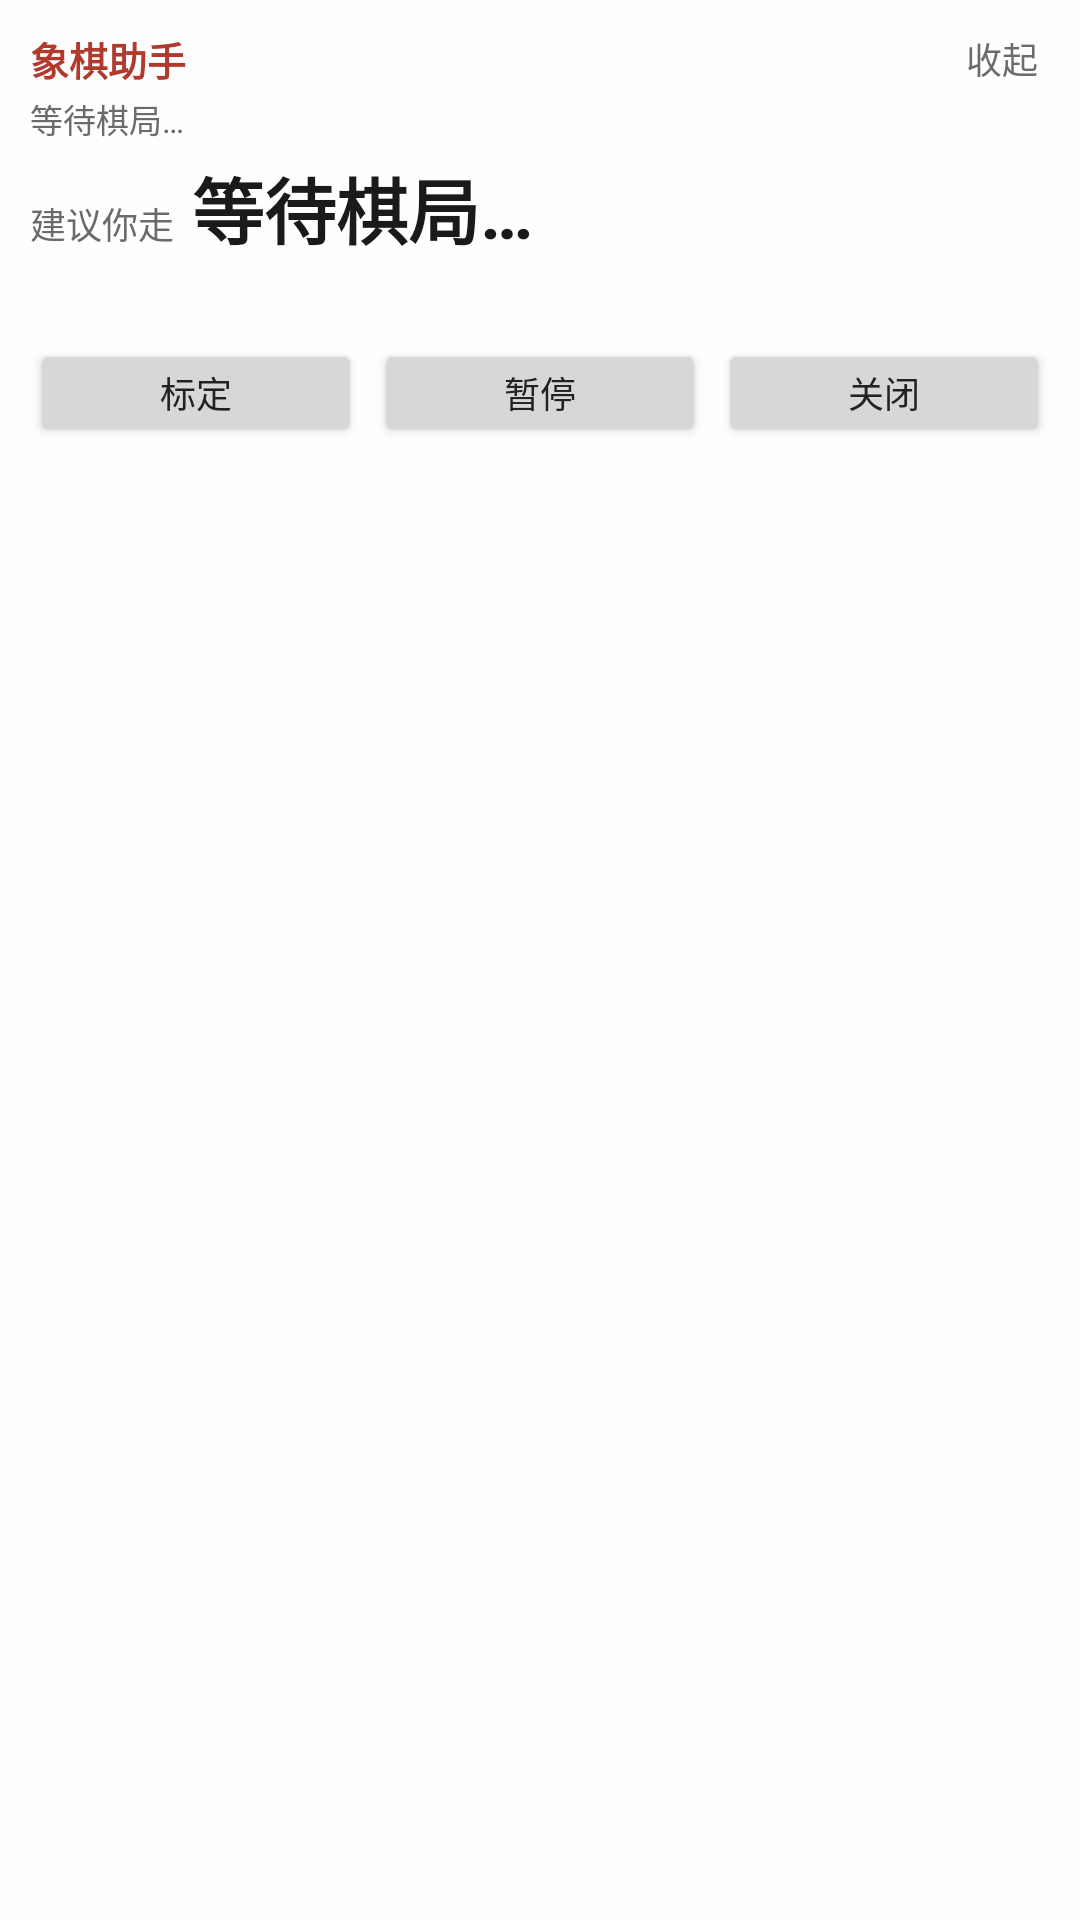

The Android layout XML behind this screen, and the referenced resources:
<!-- AndroidManifest.xml: application theme AppTheme -->
<!-- res/layout/overlay_panel.xml -->
<?xml version="1.0" encoding="utf-8"?>
<LinearLayout xmlns:android="http://schemas.android.com/apk/res/android"
    android:id="@+id/panelRoot"
    android:layout_width="wrap_content"
    android:layout_height="wrap_content"
    android:background="@color/overlay_bg"
    android:orientation="vertical"
    android:padding="10dp">

    <LinearLayout
        android:id="@+id/panelHeader"
        android:layout_width="match_parent"
        android:layout_height="wrap_content"
        android:gravity="center_vertical"
        android:orientation="horizontal">

        <TextView
            android:id="@+id/tvPanelTitle"
            android:layout_width="0dp"
            android:layout_height="wrap_content"
            android:layout_weight="1"
            android:text="@string/overlay_title"
            android:textColor="@color/overlay_title"
            android:textSize="13sp"
            android:textStyle="bold" />

        <TextView
            android:id="@+id/tvPanelToggle"
            android:layout_width="wrap_content"
            android:layout_height="wrap_content"
            android:paddingStart="8dp"
            android:paddingEnd="4dp"
            android:text="收起"
            android:textColor="@color/text_secondary"
            android:textSize="12sp" />
    </LinearLayout>

    <TextView
        android:id="@+id/tvStatus"
        android:layout_width="match_parent"
        android:layout_height="wrap_content"
        android:layout_marginTop="2dp"
        android:text="@string/overlay_waiting"
        android:textColor="@color/text_secondary"
        android:textSize="11sp" />

    <TextView
        android:id="@+id/tvOpponent"
        android:layout_width="match_parent"
        android:layout_height="wrap_content"
        android:layout_marginTop="6dp"
        android:textColor="@color/text_secondary"
        android:textSize="13sp"
        android:visibility="gone" />

    <LinearLayout
        android:layout_width="match_parent"
        android:layout_height="wrap_content"
        android:layout_marginTop="4dp"
        android:gravity="bottom"
        android:orientation="horizontal">

        <TextView
            android:id="@+id/tvSuggestLabel"
            android:layout_width="wrap_content"
            android:layout_height="wrap_content"
            android:text="@string/overlay_suggest"
            android:textColor="@color/text_secondary"
            android:textSize="12sp" />

        <TextView
            android:id="@+id/tvSuggest"
            android:layout_width="0dp"
            android:layout_height="wrap_content"
            android:layout_marginStart="6dp"
            android:layout_weight="1"
            android:text="@string/overlay_waiting"
            android:textColor="@color/overlay_move"
            android:textSize="24sp"
            android:textStyle="bold" />
    </LinearLayout>

    <TextView
        android:id="@+id/tvScore"
        android:layout_width="match_parent"
        android:layout_height="wrap_content"
        android:layout_marginTop="2dp"
        android:textColor="@color/text_secondary"
        android:textSize="12sp" />

    <TextView
        android:id="@+id/tvCandidates"
        android:layout_width="match_parent"
        android:layout_height="wrap_content"
        android:layout_marginTop="4dp"
        android:textColor="@color/text_secondary"
        android:textSize="12sp"
        android:visibility="gone" />

    <LinearLayout
        android:id="@+id/panelButtons"
        android:layout_width="match_parent"
        android:layout_height="wrap_content"
        android:layout_marginTop="8dp"
        android:orientation="horizontal">

        <Button
            android:id="@+id/btnOverlayCalibrate"
            android:layout_width="0dp"
            android:layout_height="36dp"
            android:layout_weight="1"
            android:minWidth="0dp"
            android:padding="0dp"
            android:text="@string/overlay_btn_calibrate"
            android:textSize="12sp" />

        <Button
            android:id="@+id/btnTogglePause"
            android:layout_width="0dp"
            android:layout_height="36dp"
            android:layout_marginStart="4dp"
            android:layout_weight="1"
            android:minWidth="0dp"
            android:padding="0dp"
            android:text="@string/overlay_btn_pause"
            android:textSize="12sp" />

        <Button
            android:id="@+id/btnOverlayClose"
            android:layout_width="0dp"
            android:layout_height="36dp"
            android:layout_marginStart="4dp"
            android:layout_weight="1"
            android:minWidth="0dp"
            android:padding="0dp"
            android:text="@string/overlay_btn_close"
            android:textSize="12sp" />
    </LinearLayout>
</LinearLayout>
<!-- resources referenced by this layout -->
<resources>
  <color name="overlay_bg">#F2FFFFFF</color>
  <color name="overlay_move">#1A1A1A</color>
  <color name="overlay_title">#B03A2E</color>
  <color name="text_secondary">#6B6B6B</color>
  <string name="overlay_btn_calibrate">标定</string>
  <string name="overlay_btn_close">关闭</string>
  <string name="overlay_btn_pause">暂停</string>
  <string name="overlay_suggest">建议你走</string>
  <string name="overlay_title">象棋助手</string>
  <string name="overlay_waiting">等待棋局…</string>
  <style name="AppTheme" parent="@android:style/Theme.Material.Light">
          <item name="android:colorPrimary">@color/primary</item>
          <item name="android:colorPrimaryDark">@color/primary_dark</item>
          <item name="android:colorAccent">@color/accent</item>
          <item name="android:windowBackground">@color/bg</item>
          <item name="android:textColorPrimary">@color/text_primary</item>
          <item name="android:statusBarColor">@color/primary_dark</item>
      </style>
  <color name="primary">#B03A2E</color>
  <color name="primary_dark">#7B2B22</color>
  <color name="accent">#C0392B</color>
  <color name="bg">#F7F5F0</color>
  <color name="text_primary">#222222</color>
</resources>
